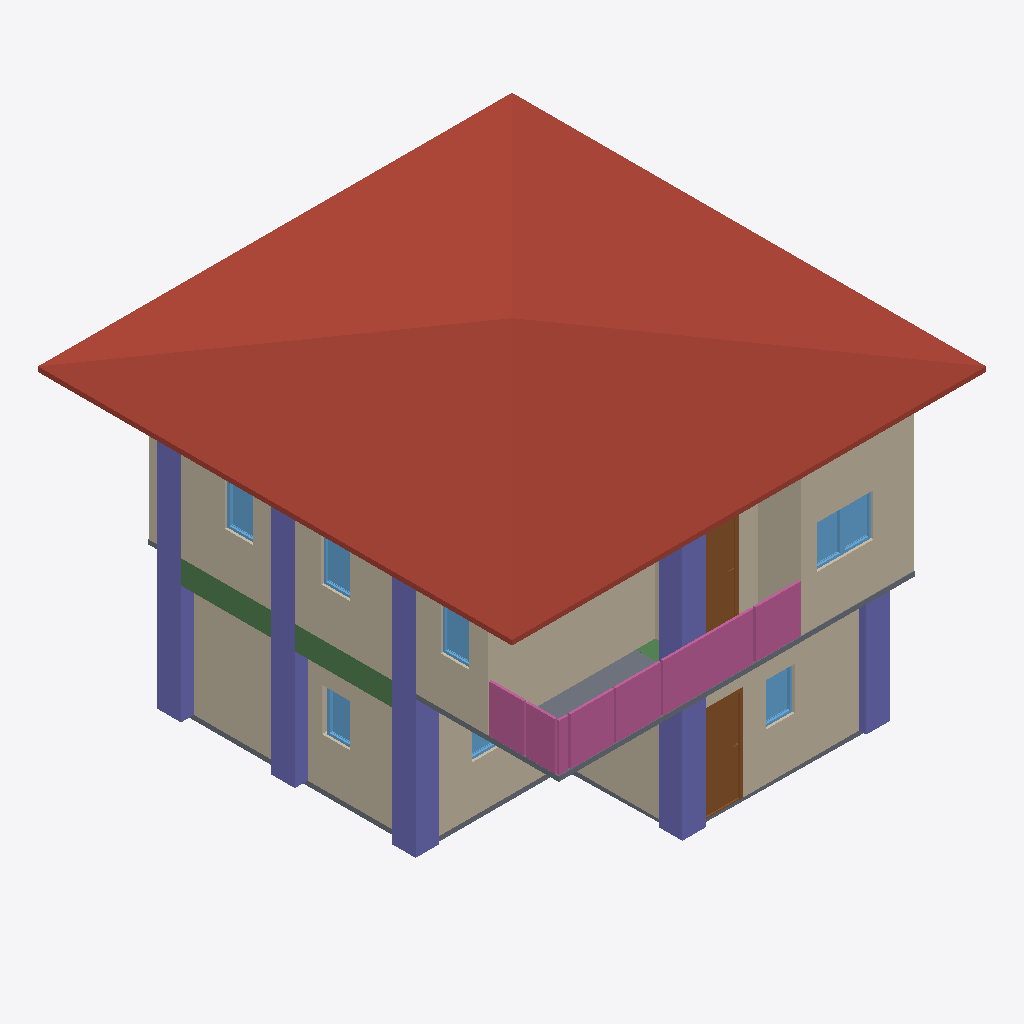
Isometric view of an IFC building model (IFC-SPF (STEP), schema IFC4, length unit metre), seen from the south-west, elements coloured by IFC class: 10 walls (beige), 9 columns (violet), 8 windows (light blue), 4 railings (pink), 2 slabs (grey), 2 beams (green), 2 doors (brown), 1 roof (red-brown).
Extent 10.0 m × 10.0 m × 7.1 m (x, y, z). Storeys (3): GF at 0.00 m; 2F at 3.00 m; Roof at 6.00 m. Elements (101): 28 IfcWall, 23 IfcColumn, 14 IfcBeam, 12 IfcWindow, 9 IfcDoor, 8 IfcRailing, 3 IfcSlab, 2 IfcStairFlight, 1 IfcCovering, 1 IfcRoof.

HEADER;
FILE_DESCRIPTION(('ViewDefinition[DesignTransferView]'),'2;1');
FILE_NAME('s05-activity.ifc','2025-09-08T15:11:19+08:00',(''),(''),'IfcOpenShell 0.8.3-post1','Bonsai 0.8.3-post1','');
FILE_SCHEMA(('IFC4'));
ENDSEC;
DATA;
#1=IFCPROJECT('17W_snB9fEZ81q8pizUqP0',$,'My Project',$,$,$,$,(#14,#26),#9);
#31=IFCSITE('0cvBcXjSTFCv9iFAZPCRfU',$,'My Site',$,$,#54,$,$,$,$,$,$,$,$);
#37=IFCBUILDING('2_J0QdDFrBoQOLFoB9oABB',$,'My Building',$,$,#60,$,$,$,$,$,$);
#43=IFCBUILDINGSTOREY('1kEOc8kj92UQro2JcWWsIH',$,'2F',$,$,#1928,$,$,$,$);
#67=IFCBUILDINGSTOREY('3iE4$PtVzAbR_CczK8FpXo',$,'GF',$,$,#83,$,$,$,$);
#5680=IFCBUILDINGSTOREY('0_bUO_z3b9Ih6IbKz0uatG',$,'Roof',$,$,#5701,$,$,$,$);
#5766=IFCROOF('2xwVTpfL5F_xLVuUAkNxiW',$,'Roof',$,$,#5793,#5776,$,$);
#3777=IFCWALL('131hzebV1D8PBFFQw9wbK_',$,'Wall',$,$,#4173,#3783,$,$);
#218=IFCWALL('39g$2WP6jCgR3irKnFVlGj',$,'Wall',$,$,#533,#224,$,$);
#3652=IFCWALL('3BbF8i1qL4$Qh1yOBLBucR',$,'Wall',$,$,#4333,#3658,$,$);
#91=IFCWALL('3ajP9I6KH3qg9OE3prlbgl',$,'Wall',$,$,#629,#99,$,$);
#3802=IFCWALL('06GzrQA4r3GgSW95GHW7MY',$,'Wall',$,$,#4205,#3808,$,$);
#7928=IFCCOLUMN('2gyZoUuMf5LhiekiOV1v7Q',$,'Column',$,$,#9390,#7939,$,$);
#243=IFCWALL('3D5cJS$uz4PfgiA0_TqR7T',$,'Wall',$,$,#565,#249,$,$);
#8016=IFCCOLUMN('2VisWieZv7zQNaGt6WFTvs',$,'Column',$,$,#8023,#8027,$,$);
#7906=IFCCOLUMN('1DRL3pbbn6G9wltQ0ARA4j',$,'Column',$,$,#9385,#7917,$,$);
#8104=IFCCOLUMN('3AisTKnJ5Ec81PrrHfe56H',$,'Column',$,$,#9415,#8115,$,$);
#2620=IFCSLAB('30yM0ZuYL7bxVSi1p7eFmr',$,'Slab',$,$,#2627,#2634,$,$);
#6916=IFCRAILING('3Lyh0MSmT0Gu6YAhTtizAf',$,'Railing',$,$,#7471,#6929,$,$);
#6889=IFCRAILING('3URpqFWy12WwR6RAzvXzhd',$,'Railing',$,$,#6915,#6898,$,$);
#9126=IFCBEAM('1Db$5GtKLE4weYqgccK1cA',$,'Beam',$,$,#9133,#9137,$,$);
#9431=IFCCOLUMN('3I0k2geer4tgZzQuFWLU55',$,'Column',$,$,#9438,#9442,$,$);
#3877=IFCWALL('19pT_yDabDBhLYJEZgp0LS',$,'Wall',$,$,#4301,#3883,$,$);
#1039=IFCDOOR('1sWagIKuX7PQOTG5eSeOES',$,'Door',$,$,#1103,#1048,$,2.0,0.899999976158142,$,$,$);
#8680=IFCCOLUMN('1lsu8yIC1EDRAdCmgAXP88',$,'Column',$,$,#8681,#8691,$,$);
#268=IFCWALL('2g6Nqb4J538ft9271m1HlH',$,'Wall',$,$,#597,#274,$,$);
#7213=IFCRAILING('3jOHSh4j993Bprp5eTxpNX',$,'Railing',$,'FRAMELESS_PANEL',#7486,#7222,$,.USERDEFINED.);
#4546=IFCDOOR('2DMoPLm512u8AM9VrQOKiK',$,'Door',$,$,#4594,#4554,$,2.0,0.899999976158142,$,$,$);
#7014=IFCRAILING('2qSeEMzzr8197VmVWHa9hn',$,'Railing',$,'FRAMELESS_PANEL',#7476,#7023,$,.USERDEFINED.);
#7702=IFCSLAB('3K9gWrcJDAchdV0wqyRIfh',$,'Slab',$,$,#7710,#7717,$,$);
#8927=IFCCOLUMN('3aOW_I_Nv58PDqujQBMru7',$,'Column',$,$,#8934,#8938,$,$);
#8905=IFCCOLUMN('3yIh8E7O16Phc0hzT1ScZR',$,'Column',$,$,#8912,#8916,$,$);
#8949=IFCCOLUMN('01lNiF3KvCeBRvY87cSznG',$,'Column',$,$,#8956,#8960,$,$);
#3852=IFCWALL('365O_x6$f0a9_9Vt97RT_x',$,'Wall',$,$,#4269,#3858,$,$);
#5083=IFCWINDOW('2xm1$n9FjBhvImq630M5rW',$,'Window',$,$,#5131,#7815,$,0.899999976158142,0.600000023841858,$,$,$);
#1615=IFCWINDOW('1iGCTzlpv05eA8J0u9Rvvp',$,'Window',$,$,#1679,#1624,$,0.899999976158142,0.600000023841858,$,$,$);
#5018=IFCWINDOW('1d1kb2eXPDfgy203urqqUv',$,'Window',$,$,#5082,#7860,$,0.899999976158142,0.600000023841858,$,$,$);
#5213=IFCWINDOW('231b0PUFHAEv$u1uAWgOB7',$,'Window',$,$,#5277,#5222,$,0.899999976158142,0.600000023841858,$,$,$);
#5278=IFCWINDOW('1fXvEjo1H8bghO4nf4UV00',$,'Window',$,$,#5326,#5286,$,0.899999976158142,0.600000023841858,$,$,$);
#5408=IFCWINDOW('1_piznk3v08OQjuFbsfuAQ',$,'Window',$,$,#5472,#5417,$,0.899999976158142,0.600000023841858,$,$,$);
#1794=IFCWINDOW('0BDLAkbPfEU8iLFVDKbDct',$,'Window',$,$,#1933,#1803,$,0.899999976158142,0.600000023841858,$,$,$);
#1680=IFCWINDOW('12sR6RULDBLRj0f$xkPKFI',$,'Window',$,$,#1744,#1689,$,0.899999976158142,0.600000023841858,$,$,$);
#3827=IFCWALL('2hjLLvOZH3wvH8Nutdm7Ws',$,'Wall',$,$,#4237,#3833,$,$);
#9170=IFCBEAM('11Pf2b8vzEMhrdTPQKOf7i',$,'Beam',$,$,#9177,#9181,$,$);
ENDSEC;